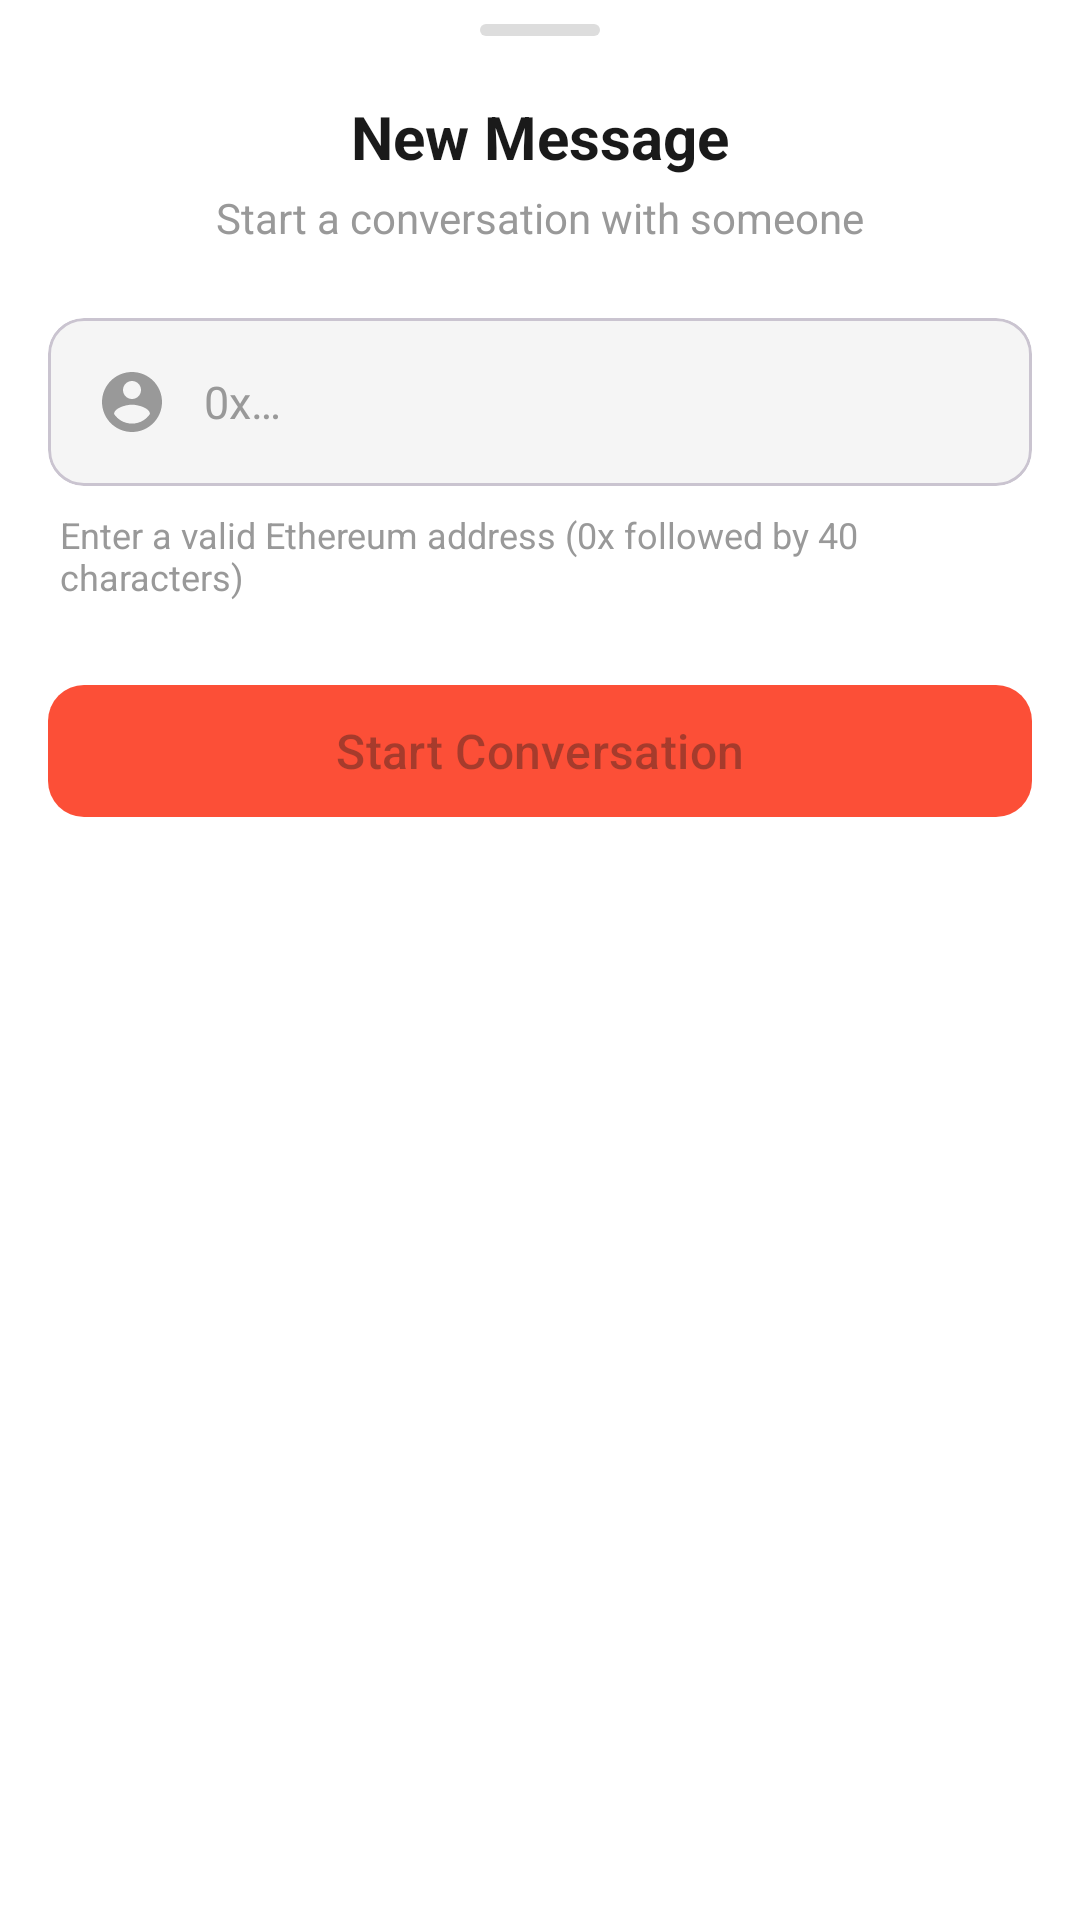

Write the Android layout XML for this screen, with the resource values it uses.
<!-- AndroidManifest.xml: application theme Theme.XMTPAndroid -->
<!-- res/layout/bottom_sheet_new_conversation.xml -->
<?xml version="1.0" encoding="utf-8"?>
<androidx.constraintlayout.widget.ConstraintLayout xmlns:android="http://schemas.android.com/apk/res/android"
    xmlns:app="http://schemas.android.com/apk/res-auto"
    xmlns:tools="http://schemas.android.com/tools"
    android:layout_width="match_parent"
    android:layout_height="wrap_content"
    android:background="@color/surface">

    
    <View
        android:id="@+id/dragHandle"
        android:layout_width="40dp"
        android:layout_height="4dp"
        android:layout_marginTop="8dp"
        android:background="@drawable/bottom_sheet_handle"
        app:layout_constraintEnd_toEndOf="parent"
        app:layout_constraintStart_toStartOf="parent"
        app:layout_constraintTop_toTopOf="parent" />

    
    <TextView
        android:id="@+id/headerTitle"
        android:layout_width="wrap_content"
        android:layout_height="wrap_content"
        android:layout_marginTop="20dp"
        android:text="@string/new_message"
        android:textColor="@color/text_primary"
        android:textSize="20sp"
        android:textStyle="bold"
        app:layout_constraintEnd_toEndOf="parent"
        app:layout_constraintStart_toStartOf="parent"
        app:layout_constraintTop_toBottomOf="@id/dragHandle" />

    <TextView
        android:id="@+id/headerSubtitle"
        android:layout_width="wrap_content"
        android:layout_height="wrap_content"
        android:layout_marginTop="4dp"
        android:text="@string/new_conversation_subtitle"
        android:textColor="@color/text_tertiary"
        android:textSize="14sp"
        app:layout_constraintEnd_toEndOf="parent"
        app:layout_constraintStart_toStartOf="parent"
        app:layout_constraintTop_toBottomOf="@id/headerTitle" />

    
    <com.google.android.material.card.MaterialCardView
        android:id="@+id/inputCard"
        android:layout_width="0dp"
        android:layout_height="wrap_content"
        android:layout_marginHorizontal="16dp"
        android:layout_marginTop="24dp"
        app:cardBackgroundColor="@color/surface_variant"
        app:cardCornerRadius="12dp"
        app:cardElevation="0dp"
        app:layout_constraintEnd_toEndOf="parent"
        app:layout_constraintStart_toStartOf="parent"
        app:layout_constraintTop_toBottomOf="@id/headerSubtitle">

        <androidx.constraintlayout.widget.ConstraintLayout
            android:layout_width="match_parent"
            android:layout_height="wrap_content"
            android:padding="4dp">

            <ImageView
                android:id="@+id/addressIcon"
                android:layout_width="24dp"
                android:layout_height="24dp"
                android:layout_marginStart="12dp"
                android:src="@drawable/ic_account_circle_24"
                app:layout_constraintBottom_toBottomOf="parent"
                app:layout_constraintStart_toStartOf="parent"
                app:layout_constraintTop_toTopOf="parent"
                app:tint="@color/text_tertiary" />

            <EditText
                android:id="@+id/addressInput"
                android:layout_width="0dp"
                android:layout_height="wrap_content"
                android:autofillHints="no"
                android:background="@android:color/transparent"
                android:hint="@string/enter_wallet_address"
                android:inputType="text"
                android:maxLines="1"
                android:minHeight="48dp"
                android:paddingHorizontal="12dp"
                android:textColor="@color/text_primary"
                android:textColorHint="@color/text_tertiary"
                android:textSize="15sp"
                app:layout_constraintBottom_toBottomOf="parent"
                app:layout_constraintEnd_toStartOf="@id/clearButton"
                app:layout_constraintStart_toEndOf="@id/addressIcon"
                app:layout_constraintTop_toTopOf="parent" />

            <ImageButton
                android:id="@+id/clearButton"
                android:layout_width="40dp"
                android:layout_height="40dp"
                android:background="?attr/selectableItemBackgroundBorderless"
                android:src="@drawable/ic_close_24"
                android:visibility="gone"
                app:layout_constraintBottom_toBottomOf="parent"
                app:layout_constraintEnd_toEndOf="parent"
                app:layout_constraintTop_toTopOf="parent"
                app:tint="@color/text_tertiary"
                tools:visibility="visible" />

        </androidx.constraintlayout.widget.ConstraintLayout>

    </com.google.android.material.card.MaterialCardView>

    
    <TextView
        android:id="@+id/helperText"
        android:layout_width="0dp"
        android:layout_height="wrap_content"
        android:layout_marginHorizontal="20dp"
        android:layout_marginTop="8dp"
        android:text="@string/address_helper_text"
        android:textColor="@color/text_tertiary"
        android:textSize="12sp"
        app:layout_constraintEnd_toEndOf="parent"
        app:layout_constraintStart_toStartOf="parent"
        app:layout_constraintTop_toBottomOf="@id/inputCard" />

    
    <com.google.android.material.button.MaterialButton
        android:id="@+id/createButton"
        android:layout_width="0dp"
        android:layout_height="52dp"
        android:layout_marginHorizontal="16dp"
        android:layout_marginTop="24dp"
        android:enabled="false"
        android:text="@string/start_conversation"
        android:textAllCaps="false"
        android:textSize="16sp"
        app:backgroundTint="@color/xmtp_primary"
        app:cornerRadius="12dp"
        app:layout_constraintEnd_toEndOf="parent"
        app:layout_constraintStart_toStartOf="parent"
        app:layout_constraintTop_toBottomOf="@id/helperText" />

    
    <ProgressBar
        android:id="@+id/progress"
        style="@style/Widget.AppCompat.ProgressBar"
        android:layout_width="24dp"
        android:layout_height="24dp"
        android:visibility="gone"
        app:layout_constraintBottom_toBottomOf="@id/createButton"
        app:layout_constraintEnd_toEndOf="@id/createButton"
        app:layout_constraintStart_toStartOf="@id/createButton"
        app:layout_constraintTop_toTopOf="@id/createButton" />

    
    <View
        android:layout_width="match_parent"
        android:layout_height="32dp"
        app:layout_constraintTop_toBottomOf="@id/createButton" />

</androidx.constraintlayout.widget.ConstraintLayout>
<!-- resources referenced by this layout -->
<resources>
  <color name="surface">#FFFFFF</color>
  <color name="surface_variant">#F5F5F5</color>
  <color name="text_primary">#1A1A1A</color>
  <color name="text_tertiary">#999999</color>
  <color name="xmtp_primary">#FC4F37</color>
  <!-- drawable bottom_sheet_handle (drawable) -->
  <?xml version="1.0" encoding="utf-8"?>
  <shape xmlns:android="http://schemas.android.com/apk/res/android"
      android:shape="rectangle">
      <solid android:color="#DDDDDD" />
      <corners android:radius="2dp" />
  </shape>
  <!-- drawable ic_account_circle_24 (drawable) -->
  <?xml version="1.0" encoding="utf-8"?>
  <vector xmlns:android="http://schemas.android.com/apk/res/android"
      android:width="24dp"
      android:height="24dp"
      android:viewportWidth="24"
      android:viewportHeight="24">
      <path
          android:fillColor="#FFFFFF"
          android:pathData="M12,2C6.48,2 2,6.48 2,12s4.48,10 10,10 10,-4.48 10,-10S17.52,2 12,2zM12,5c1.66,0 3,1.34 3,3s-1.34,3 -3,3 -3,-1.34 -3,-3 1.34,-3 3,-3zM12,19.2c-2.5,0 -4.71,-1.28 -6,-3.22 0.03,-1.99 4,-3.08 6,-3.08 1.99,0 5.97,1.09 6,3.08 -1.29,1.94 -3.5,3.22 -6,3.22z"/>
  </vector>
  <string name="address_helper_text">Enter a valid Ethereum address (0x followed by 40 characters)</string>
  <string name="enter_wallet_address">0x…</string>
  <string name="new_conversation_subtitle">Start a conversation with someone</string>
  <string name="new_message">New Message</string>
  <string name="start_conversation">Start Conversation</string>
  <style name="Theme.XMTPAndroid" parent="Theme.Material3.Light.NoActionBar">
          
          <item name="colorPrimary">@color/xmtp_primary</item>
          <item name="colorPrimaryDark">@color/xmtp_primary_dark</item>
          <item name="colorPrimaryVariant">@color/xmtp_primary_dark</item>
          <item name="colorOnPrimary">@color/text_on_primary</item>
  
          
          <item name="colorSecondary">@color/xmtp_primary</item>
          <item name="colorSecondaryVariant">@color/xmtp_primary_dark</item>
          <item name="colorOnSecondary">@color/text_on_primary</item>
  
          
          <item name="colorSurface">@color/surface</item>
          <item name="colorSurfaceVariant">@color/surface_variant</item>
          <item name="colorOnSurface">@color/text_primary</item>
          <item name="colorOnSurfaceVariant">@color/text_secondary</item>
          <item name="android:colorBackground">@color/background</item>
          <item name="colorOnBackground">@color/text_primary</item>
  
          
          <item name="colorError">@color/error</item>
          <item name="colorOnError">@color/white</item>
  
          
          <item name="android:statusBarColor">@color/xmtp_primary</item>
          <item name="android:windowLightStatusBar">false</item>
      </style>
  <color name="xmtp_primary_dark">#E0422D</color>
  <color name="text_on_primary">#FFFFFF</color>
  <color name="text_secondary">#666666</color>
  <color name="background">#FAFAFA</color>
  <color name="error">#FF3B30</color>
  <color name="white">#FFFFFFFF</color>
</resources>
